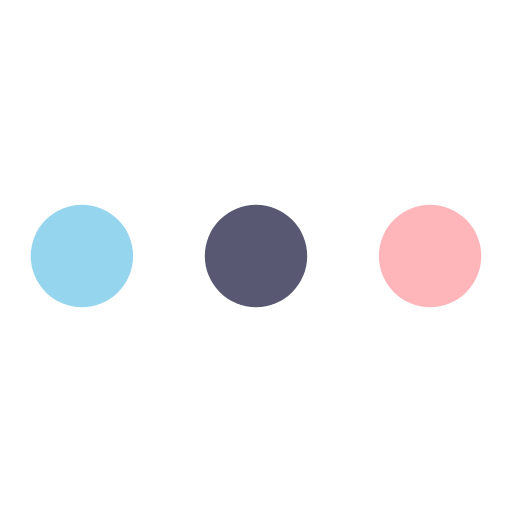
t = 0.00 s
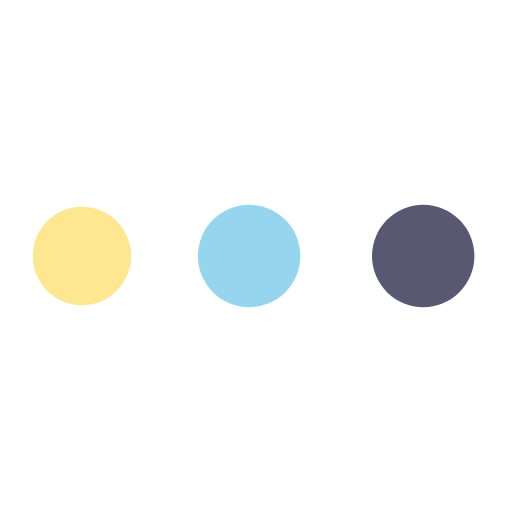
t = 0.19 s
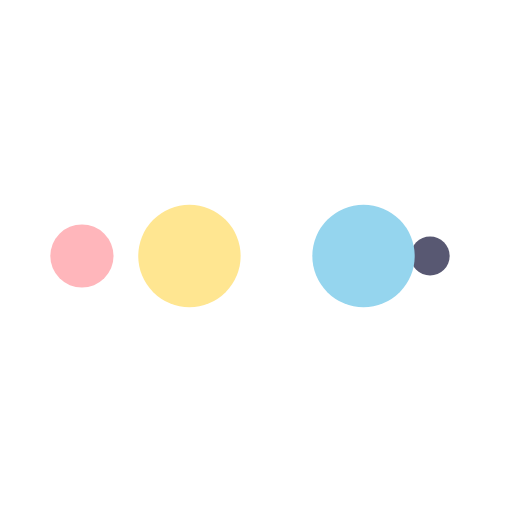
t = 0.31 s
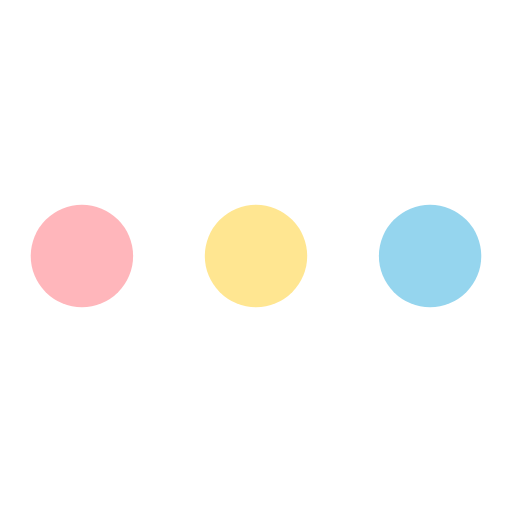
t = 0.50 s
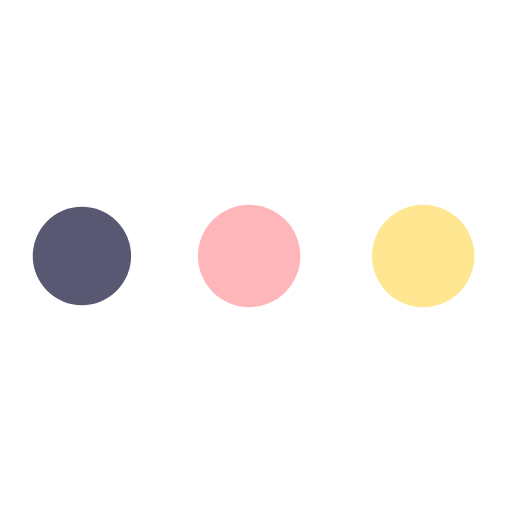
t = 0.69 s
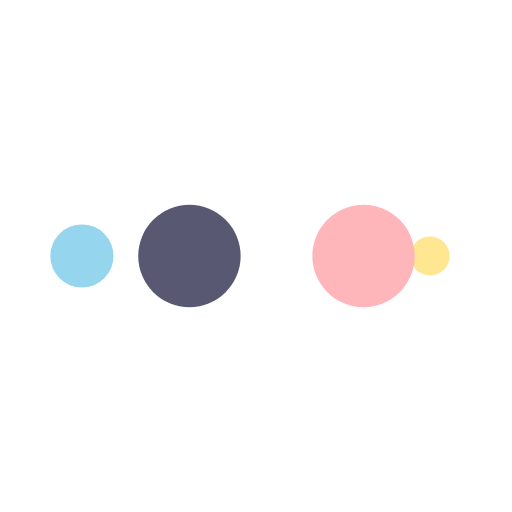
t = 0.81 s

The animated SVG that drew these frames (rendered in a browser with its animation timeline set to each time). Animation: 10 SMIL elements (animate=10); one cycle of 1.00 s, repeats indefinitely.

<?xml version="1.0" encoding="utf-8"?>
<svg xmlns="http://www.w3.org/2000/svg" xmlns:xlink="http://www.w3.org/1999/xlink" style="margin: auto; background: rgba(255, 255, 255, 0); display: block; shape-rendering: auto;" width="200px" height="200px" viewBox="0 0 100 100" preserveAspectRatio="xMidYMid">
<circle cx="84" cy="50" r="10" fill="#ffb6bb">
    <animate attributeName="r" repeatCount="indefinite" dur="0.25s" calcMode="spline" keyTimes="0;1" values="10;0" keySplines="0 0.5 0.5 1" begin="0s"></animate>
    <animate attributeName="fill" repeatCount="indefinite" dur="1s" calcMode="discrete" keyTimes="0;0.25;0.5;0.75;1" values="#ffb6bb;#585872;#95d5ee;#ffe691;#ffb6bb" begin="0s"></animate>
</circle><circle cx="16" cy="50" r="10" fill="#ffb6bb">
  <animate attributeName="r" repeatCount="indefinite" dur="1s" calcMode="spline" keyTimes="0;0.25;0.5;0.75;1" values="0;0;10;10;10" keySplines="0 0.5 0.5 1;0 0.5 0.5 1;0 0.5 0.5 1;0 0.5 0.5 1" begin="0s"></animate>
  <animate attributeName="cx" repeatCount="indefinite" dur="1s" calcMode="spline" keyTimes="0;0.25;0.5;0.75;1" values="16;16;16;50;84" keySplines="0 0.5 0.5 1;0 0.5 0.5 1;0 0.5 0.5 1;0 0.5 0.5 1" begin="0s"></animate>
</circle><circle cx="50" cy="50" r="10" fill="#ffe691">
  <animate attributeName="r" repeatCount="indefinite" dur="1s" calcMode="spline" keyTimes="0;0.25;0.5;0.75;1" values="0;0;10;10;10" keySplines="0 0.5 0.5 1;0 0.5 0.5 1;0 0.5 0.5 1;0 0.5 0.5 1" begin="-0.25s"></animate>
  <animate attributeName="cx" repeatCount="indefinite" dur="1s" calcMode="spline" keyTimes="0;0.25;0.5;0.75;1" values="16;16;16;50;84" keySplines="0 0.5 0.5 1;0 0.5 0.5 1;0 0.5 0.5 1;0 0.5 0.5 1" begin="-0.25s"></animate>
</circle><circle cx="84" cy="50" r="10" fill="#95d5ee">
  <animate attributeName="r" repeatCount="indefinite" dur="1s" calcMode="spline" keyTimes="0;0.25;0.5;0.75;1" values="0;0;10;10;10" keySplines="0 0.5 0.5 1;0 0.5 0.5 1;0 0.5 0.5 1;0 0.5 0.5 1" begin="-0.5s"></animate>
  <animate attributeName="cx" repeatCount="indefinite" dur="1s" calcMode="spline" keyTimes="0;0.25;0.5;0.75;1" values="16;16;16;50;84" keySplines="0 0.5 0.5 1;0 0.5 0.5 1;0 0.5 0.5 1;0 0.5 0.5 1" begin="-0.5s"></animate>
</circle><circle cx="16" cy="50" r="10" fill="#585872">
  <animate attributeName="r" repeatCount="indefinite" dur="1s" calcMode="spline" keyTimes="0;0.25;0.5;0.75;1" values="0;0;10;10;10" keySplines="0 0.5 0.5 1;0 0.5 0.5 1;0 0.5 0.5 1;0 0.5 0.5 1" begin="-0.75s"></animate>
  <animate attributeName="cx" repeatCount="indefinite" dur="1s" calcMode="spline" keyTimes="0;0.25;0.5;0.75;1" values="16;16;16;50;84" keySplines="0 0.5 0.5 1;0 0.5 0.5 1;0 0.5 0.5 1;0 0.5 0.5 1" begin="-0.75s"></animate>
</circle>
<!-- [ldio] generated by https://loading.io/ --></svg>
